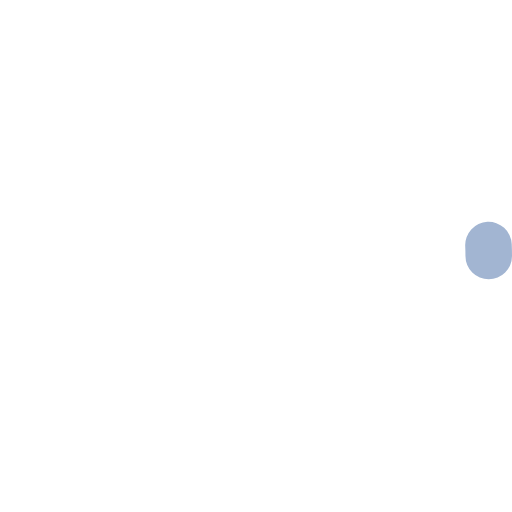
t = 0.00 s
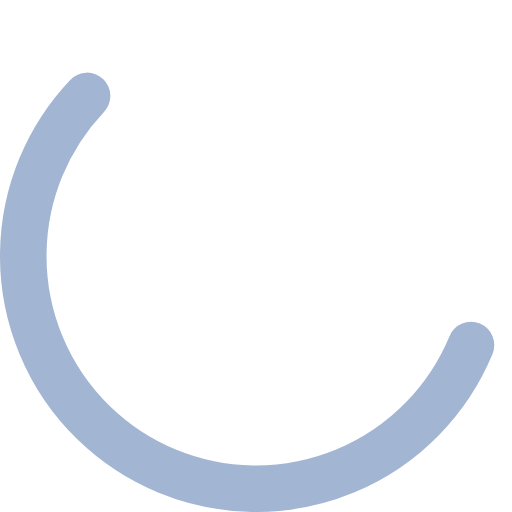
t = 0.88 s
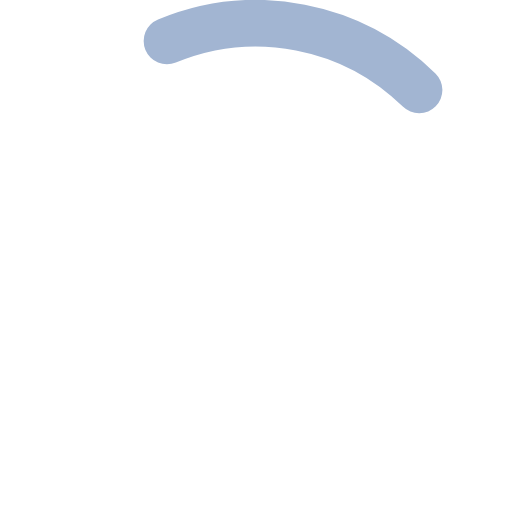
t = 1.23 s
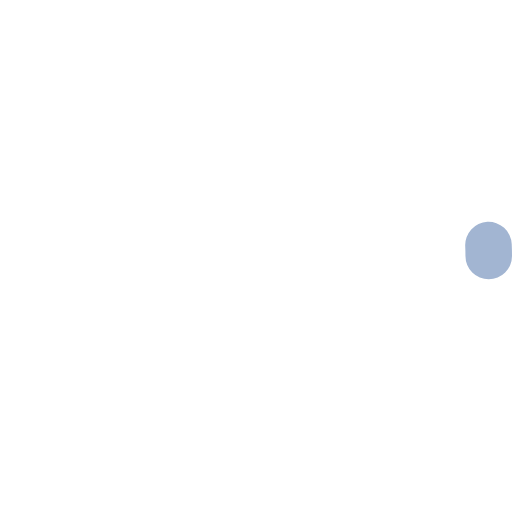
t = 1.40 s
t = 2.80 s: frame unchanged from t = 1.40 s, image omitted
t = 4.20 s: frame unchanged from t = 1.40 s, image omitted

The animated SVG that drew these frames (rendered in a browser with its animation timeline set to each time). Animation: 4 SMIL elements (animate=2,animateTransform=2); one cycle of 5.60 s, repeats indefinitely.

<svg width="auto" height="auto" viewBox="0 0 66 66" xmlns="http://www.w3.org/2000/svg">
  <g>
    <animateTransform attributeName="transform" type="rotate" values="0 33 33;270 33 33" begin="0s" dur="1.4s" fill="freeze" repeatCount="indefinite"/>
    <circle fill="none" stroke-width="6" stroke-linecap="round" cx="33" cy="33" r="30" stroke-dasharray="187" stroke-dashoffset="610">
      <animate attributeName="stroke" values="#a2b5d2" begin="0s" dur="5.6s" fill="freeze" repeatCount="indefinite"/>
      <animateTransform attributeName="transform" type="rotate" values="0 33 33;135 33 33;450 33 33" begin="0s" dur="1.4s" fill="freeze" repeatCount="indefinite"/>
      <animate attributeName="stroke-dashoffset" values="187;46.75;187" begin="0s" dur="1.4s" fill="freeze" repeatCount="indefinite"/>
    </circle>
   </g>
</svg>
